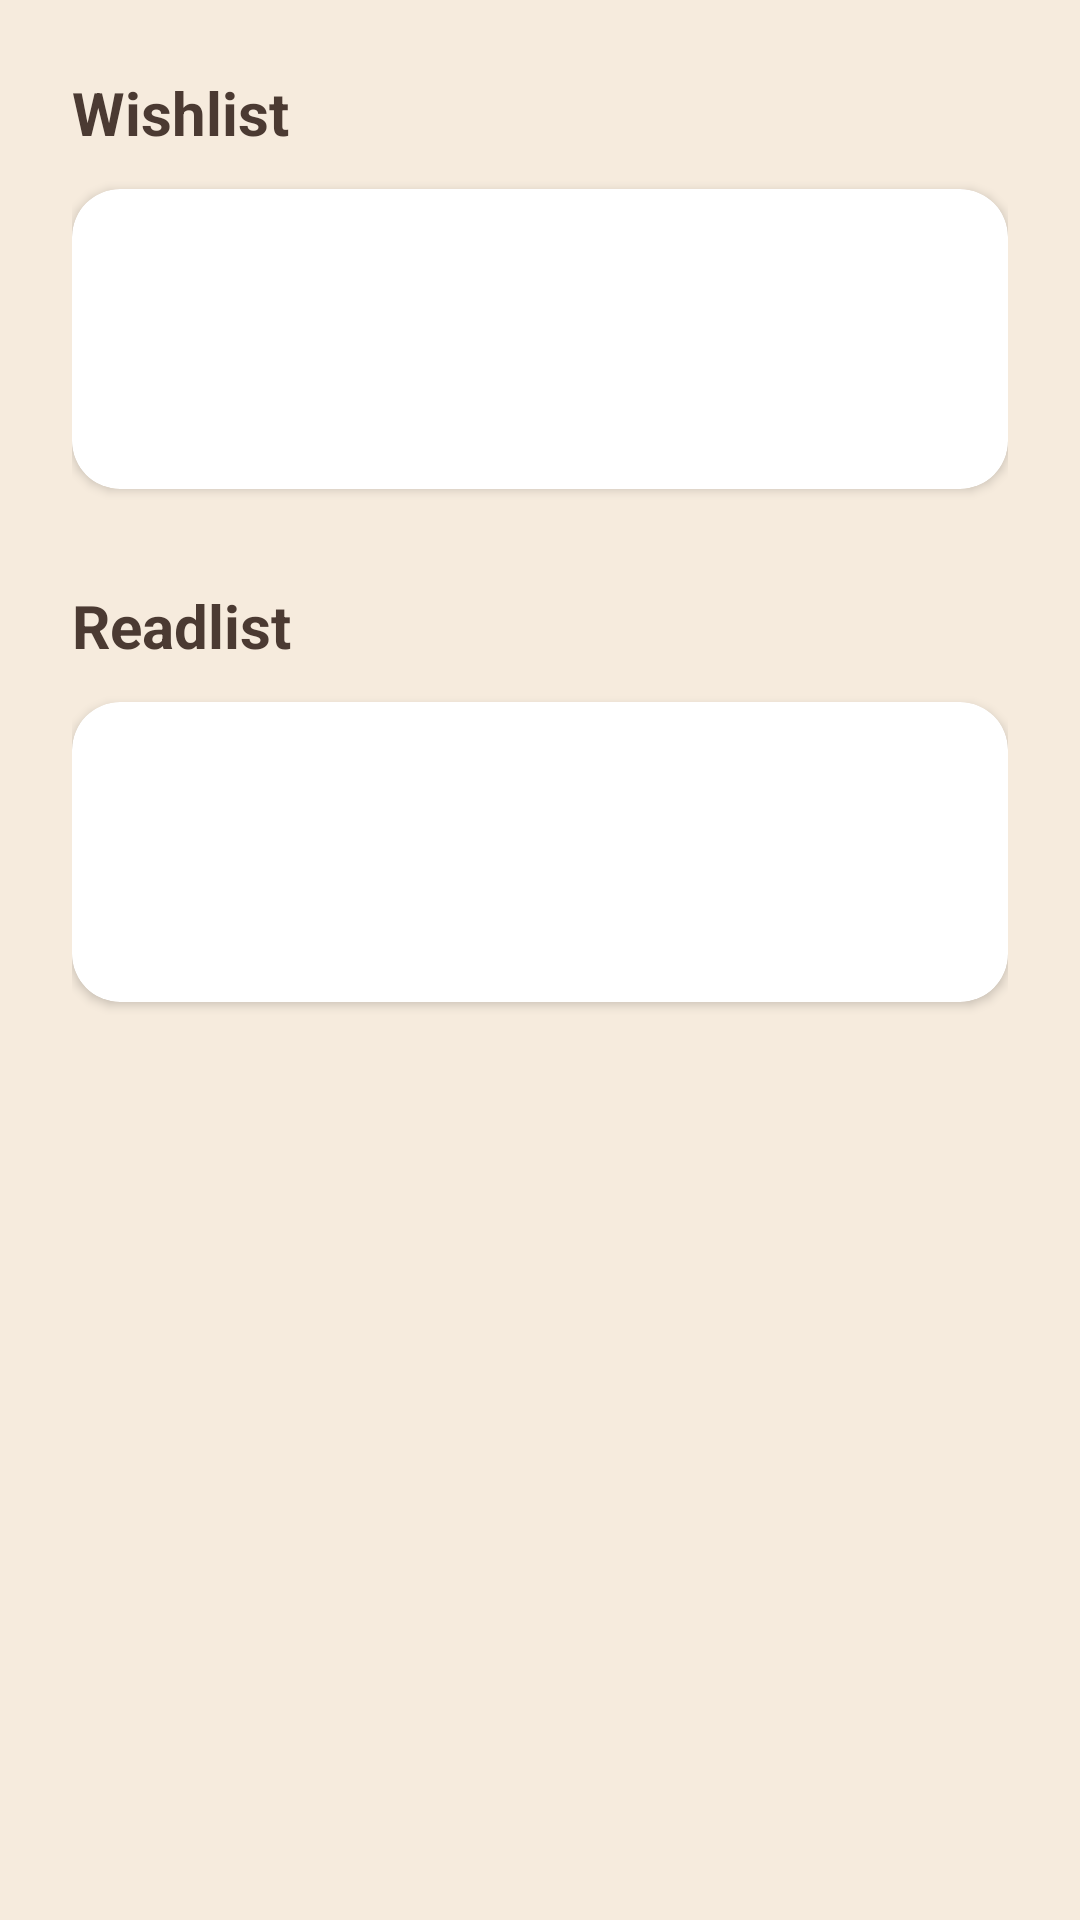

This screen was rendered from an Android layout file. Write that file and the resources it references.
<!-- AndroidManifest.xml: application theme Theme.BookNook -->
<!-- res/layout/fragment_my_lists.xml -->
<?xml version="1.0" encoding="utf-8"?>
<androidx.core.widget.NestedScrollView xmlns:android="http://schemas.android.com/apk/res/android"
    xmlns:app="http://schemas.android.com/apk/res-auto"
    android:layout_width="match_parent"
    android:layout_height="match_parent"
    android:background="@color/bn_beige"
    android:fillViewport="true">

    <LinearLayout
        android:layout_width="match_parent"
        android:layout_height="wrap_content"
        android:orientation="vertical"
        android:padding="24dp">

        <TextView
            android:layout_width="wrap_content"
            android:layout_height="wrap_content"
            android:layout_marginBottom="12dp"
            android:text="@string/wishlist_title"
            android:textColor="@color/bn_brown_text"
            android:textSize="20sp"
            android:textStyle="bold" />

        <com.google.android.material.card.MaterialCardView
            android:layout_width="match_parent"
            android:layout_height="wrap_content"
            app:cardBackgroundColor="@color/white"
            app:cardCornerRadius="16dp"
            app:cardElevation="2dp"
            app:strokeWidth="0dp">

            <androidx.constraintlayout.widget.ConstraintLayout
                android:layout_width="match_parent"
                android:layout_height="wrap_content"
                android:minHeight="100dp">

                <androidx.recyclerview.widget.RecyclerView
                    android:id="@+id/wishlistRecycler"
                    android:layout_width="match_parent"
                    android:layout_height="wrap_content"
                    android:nestedScrollingEnabled="false"
                    app:layout_constraintTop_toTopOf="parent" />

                <TextView
                    android:id="@+id/emptyWishlist"
                    android:layout_width="wrap_content"
                    android:layout_height="wrap_content"
                    android:text="@string/wishlist_empty"
                    android:textColor="@color/bn_secondary_text"
                    android:visibility="gone"
                    app:layout_constraintBottom_toBottomOf="parent"
                    app:layout_constraintEnd_toEndOf="parent"
                    app:layout_constraintStart_toStartOf="parent"
                    app:layout_constraintTop_toTopOf="parent" />
            </androidx.constraintlayout.widget.ConstraintLayout>
        </com.google.android.material.card.MaterialCardView>

        <TextView
            android:layout_width="wrap_content"
            android:layout_height="wrap_content"
            android:layout_marginTop="32dp"
            android:layout_marginBottom="12dp"
            android:text="@string/readlist_title"
            android:textColor="@color/bn_brown_text"
            android:textSize="20sp"
            android:textStyle="bold" />

        <com.google.android.material.card.MaterialCardView
            android:layout_width="match_parent"
            android:layout_height="wrap_content"
            app:cardBackgroundColor="@color/white"
            app:cardCornerRadius="16dp"
            app:cardElevation="2dp"
            app:strokeWidth="0dp">

            <androidx.constraintlayout.widget.ConstraintLayout
                android:layout_width="match_parent"
                android:layout_height="wrap_content"
                android:minHeight="100dp">

                <androidx.recyclerview.widget.RecyclerView
                    android:id="@+id/readlistRecycler"
                    android:layout_width="match_parent"
                    android:layout_height="wrap_content"
                    android:nestedScrollingEnabled="false"
                    app:layout_constraintTop_toTopOf="parent" />

                <TextView
                    android:id="@+id/emptyReadlist"
                    android:layout_width="wrap_content"
                    android:layout_height="wrap_content"
                    android:text="@string/readlist_empty"
                    android:textColor="@color/bn_secondary_text"
                    android:visibility="gone"
                    app:layout_constraintBottom_toBottomOf="parent"
                    app:layout_constraintEnd_toEndOf="parent"
                    app:layout_constraintStart_toStartOf="parent"
                    app:layout_constraintTop_toTopOf="parent" />
            </androidx.constraintlayout.widget.ConstraintLayout>
        </com.google.android.material.card.MaterialCardView>

    </LinearLayout>
</androidx.core.widget.NestedScrollView>
<!-- resources referenced by this layout -->
<resources>
  <color name="bn_beige">#F6EBDD</color>
  <color name="bn_brown_text">#4B3A32</color>
  <color name="bn_secondary_text">#78665E</color>
  <color name="white">#FFFFFFFF</color>
  <string name="readlist_empty">No books in readlist yet.</string>
  <string name="readlist_title">Readlist</string>
  <string name="wishlist_empty">No books in wishlist yet.</string>
  <string name="wishlist_title">Wishlist</string>
  <style name="Theme.BookNook" parent="Base.Theme.BookNook" />
  <style name="Base.Theme.BookNook" parent="Theme.Material3.DayNight.NoActionBar">
          
          
      </style>
</resources>
